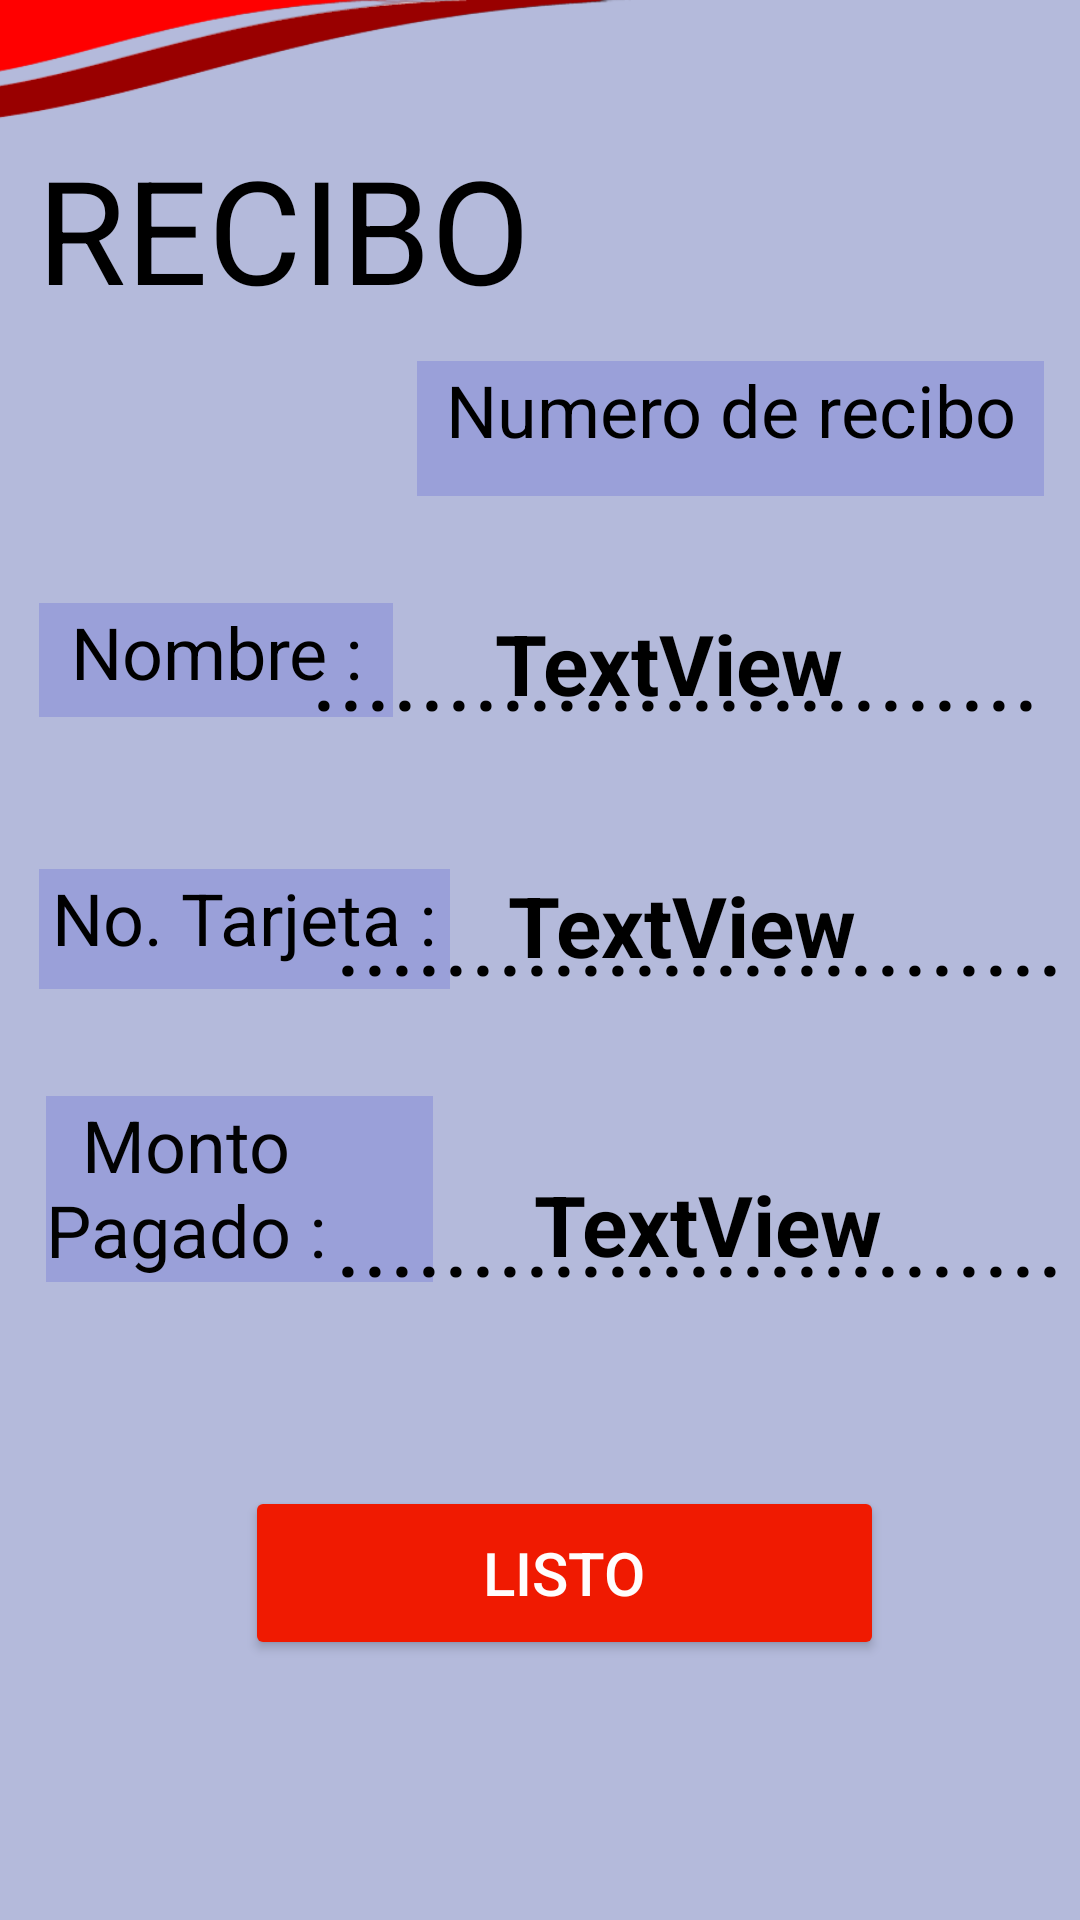

Write the Android layout XML for this screen, with the resource values it uses.
<!-- AndroidManifest.xml: application theme Theme.Backlogin -->
<!-- res/layout/activity_recibo.xml -->
<?xml version="1.0" encoding="utf-8"?>
<androidx.constraintlayout.widget.ConstraintLayout xmlns:android="http://schemas.android.com/apk/res/android"
    xmlns:app="http://schemas.android.com/apk/res-auto"
    xmlns:tools="http://schemas.android.com/tools"
    android:layout_width="match_parent"
    android:layout_height="match_parent"
    android:background="#B4BADB"
    android:textAlignment="center">

    <ImageView
        android:id="@+id/imageView2"
        android:layout_width="427dp"
        android:layout_height="66dp"
        app:layout_constraintBottom_toBottomOf="parent"
        app:layout_constraintEnd_toEndOf="parent"
        app:layout_constraintStart_toStartOf="parent"
        app:layout_constraintTop_toTopOf="parent"
        app:layout_constraintVertical_bias="0.0"
        app:srcCompat="@drawable/decora" />

    <TextView
        android:id="@+id/textView6"
        android:layout_width="172dp"
        android:layout_height="52dp"
        android:text="RECIBO"
        android:textColor="#000000"
        android:textSize="48sp"
        app:layout_constraintBottom_toBottomOf="parent"
        app:layout_constraintEnd_toEndOf="parent"
        app:layout_constraintHorizontal_bias="0.066"
        app:layout_constraintStart_toStartOf="parent"
        app:layout_constraintTop_toTopOf="parent"
        app:layout_constraintVertical_bias="0.075" />

    <TextView
        android:id="@+id/textView7"
        android:layout_width="209dp"
        android:layout_height="45dp"
        android:background="#3B4249CF"
        android:text="Numero de recibo"
        android:textAlignment="center"
        android:textColor="#000000"
        android:textSize="24sp"
        app:layout_constraintBottom_toBottomOf="parent"
        app:layout_constraintEnd_toEndOf="parent"
        app:layout_constraintHorizontal_bias="0.92"
        app:layout_constraintStart_toStartOf="parent"
        app:layout_constraintTop_toTopOf="parent"
        app:layout_constraintVertical_bias="0.202" />

    <TextView
        android:id="@+id/textView8"
        android:layout_width="118dp"
        android:layout_height="38dp"
        android:background="#3B4249CF"
        android:text="Nombre :"
        android:textAlignment="center"
        android:textColor="#000000"
        android:textSize="24sp"
        app:layout_constraintBottom_toBottomOf="parent"
        app:layout_constraintEnd_toEndOf="parent"
        app:layout_constraintHorizontal_bias="0.054"
        app:layout_constraintStart_toStartOf="parent"
        app:layout_constraintTop_toTopOf="parent"
        app:layout_constraintVertical_bias="0.334" />

    <TextView
        android:id="@+id/textView9"
        android:layout_width="265dp"
        android:layout_height="45dp"
        android:text="  ............................................"
        android:textColor="#000000"
        android:textSize="34sp"
        app:layout_constraintBottom_toBottomOf="parent"
        app:layout_constraintEnd_toEndOf="parent"
        app:layout_constraintHorizontal_bias="0.917"
        app:layout_constraintStart_toStartOf="parent"
        app:layout_constraintTop_toTopOf="parent"
        app:layout_constraintVertical_bias="0.338" />

    <TextView
        android:id="@+id/textView10"
        android:layout_width="137dp"
        android:layout_height="40dp"
        android:background="#3B4249CF"
        android:text="No. Tarjeta :"
        android:textAlignment="center"
        android:textColor="#000000"
        android:textSize="24sp"
        app:layout_constraintBottom_toBottomOf="parent"
        app:layout_constraintEnd_toEndOf="parent"
        app:layout_constraintHorizontal_bias="0.058"
        app:layout_constraintStart_toStartOf="parent"
        app:layout_constraintTop_toTopOf="parent"
        app:layout_constraintVertical_bias="0.483" />

    <TextView
        android:id="@+id/textView11"
        android:layout_width="265dp"
        android:layout_height="45dp"
        android:text="  ............................................"
        android:textColor="#000000"
        android:textSize="34sp"
        app:layout_constraintBottom_toBottomOf="parent"
        app:layout_constraintEnd_toEndOf="parent"
        app:layout_constraintHorizontal_bias="1.0"
        app:layout_constraintStart_toStartOf="parent"
        app:layout_constraintTop_toTopOf="parent"
        app:layout_constraintVertical_bias="0.486" />

    <TextView
        android:id="@+id/textView12"
        android:layout_width="129dp"
        android:layout_height="62dp"
        android:background="#3B4249CF"
        android:text="  Monto   Pagado :"
        android:textColor="#020202"
        android:textSize="24sp"
        app:layout_constraintBottom_toBottomOf="parent"
        app:layout_constraintEnd_toEndOf="parent"
        app:layout_constraintHorizontal_bias="0.066"
        app:layout_constraintStart_toStartOf="parent"
        app:layout_constraintTop_toTopOf="parent"
        app:layout_constraintVertical_bias="0.632" />

    <TextView
        android:id="@+id/textView13"
        android:layout_width="265dp"
        android:layout_height="45dp"
        android:text="  ........................................."
        android:textColor="#000000"
        android:textSize="34sp"
        app:layout_constraintBottom_toBottomOf="parent"
        app:layout_constraintEnd_toEndOf="parent"
        app:layout_constraintHorizontal_bias="1.0"
        app:layout_constraintStart_toStartOf="parent"
        app:layout_constraintTop_toTopOf="parent"
        app:layout_constraintVertical_bias="0.655" />

    <TextView
        android:id="@+id/tvNombre"
        android:layout_width="255dp"
        android:layout_height="38dp"
        android:text="TextView"
        android:textAlignment="center"
        android:textColor="#000000"
        android:textSize="28sp"
        android:textStyle="bold"
        app:layout_constraintBottom_toBottomOf="parent"
        app:layout_constraintEnd_toEndOf="parent"
        app:layout_constraintHorizontal_bias="0.912"
        app:layout_constraintStart_toStartOf="parent"
        app:layout_constraintTop_toTopOf="parent"
        app:layout_constraintVertical_bias="0.336" />

    <TextView
        android:id="@+id/tvNumeroTarjetaRecibo"
        android:layout_width="265dp"
        android:layout_height="43dp"
        android:text="TextView"
        android:textAlignment="center"
        android:textColor="#000000"
        android:textSize="28sp"
        android:textStyle="bold"
        app:layout_constraintBottom_toBottomOf="parent"
        app:layout_constraintEnd_toEndOf="parent"
        app:layout_constraintHorizontal_bias="1.0"
        app:layout_constraintStart_toStartOf="parent"
        app:layout_constraintTop_toTopOf="parent"
        app:layout_constraintVertical_bias="0.485" />

    <TextView
        android:id="@+id/tvMontoRecibo"
        android:layout_width="248dp"
        android:layout_height="49dp"
        android:text="TextView"
        android:textAlignment="center"
        android:textColor="#000000"
        android:textSize="28sp"
        android:textStyle="bold"
        app:layout_constraintBottom_toBottomOf="parent"
        app:layout_constraintEnd_toEndOf="parent"
        app:layout_constraintHorizontal_bias="1.0"
        app:layout_constraintStart_toStartOf="parent"
        app:layout_constraintTop_toTopOf="parent"
        app:layout_constraintVertical_bias="0.659" />

    <Button
        android:id="@+id/okButton"
        android:layout_width="213dp"
        android:layout_height="58dp"
        android:backgroundTint="#F01A01"
        android:text="LISTO"
        android:textColor="#FFFDFD"
        android:textSize="20sp"
        app:layout_constraintBottom_toBottomOf="parent"
        app:layout_constraintEnd_toEndOf="parent"
        app:layout_constraintHorizontal_bias="0.555"
        app:layout_constraintStart_toStartOf="parent"
        app:layout_constraintTop_toTopOf="parent"
        app:layout_constraintVertical_bias="0.851" />
</androidx.constraintlayout.widget.ConstraintLayout>
<!-- resources referenced by this layout -->
<resources>
  <!-- drawable decora: png bitmap (drawable, 14101 bytes) -->
  <style name="Theme.Backlogin" parent="Base.Theme.Backlogin" />
  <style name="Base.Theme.Backlogin" parent="Theme.Material3.DayNight.NoActionBar">
          
          
      </style>
</resources>
